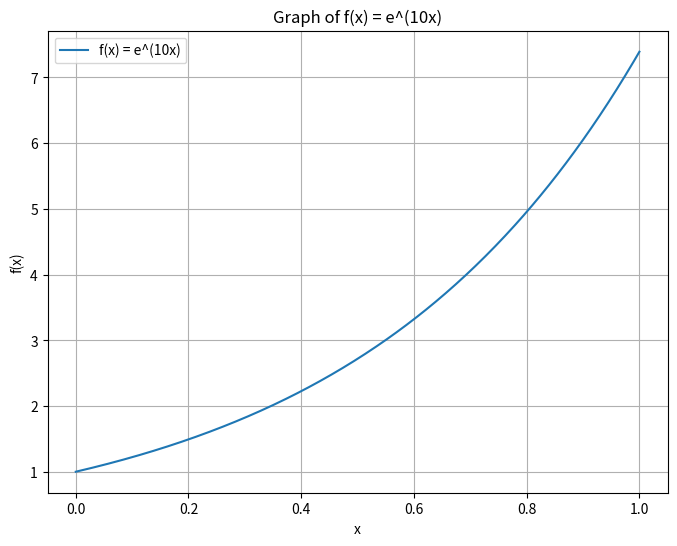

Write the Python code that produced this figure.
import numpy as np
import matplotlib.pyplot as plt

# Define the function e^(10x)
def exponential_function(x):
    return np.exp(2 * x)

# Define the modified exponential function with logarithmic transformation
def modified_exponential_function(x, a=2, b=2):
    return 1 - np.exp(-a * np.log(1 + b * x))


# Create an array of x values from 0 to 1
x = np.linspace(0, 1, 400)

# Calculate y values based on the exponential function
y = exponential_function(x)

# Create the plot
plt.figure(figsize=(8, 6))
plt.plot(x, y, label='f(x) = e^(10x)')
plt.xlabel('x')
plt.ylabel('f(x)')
plt.title('Graph of f(x) = e^(10x)')
plt.legend()
plt.grid(True)
plt.show()
